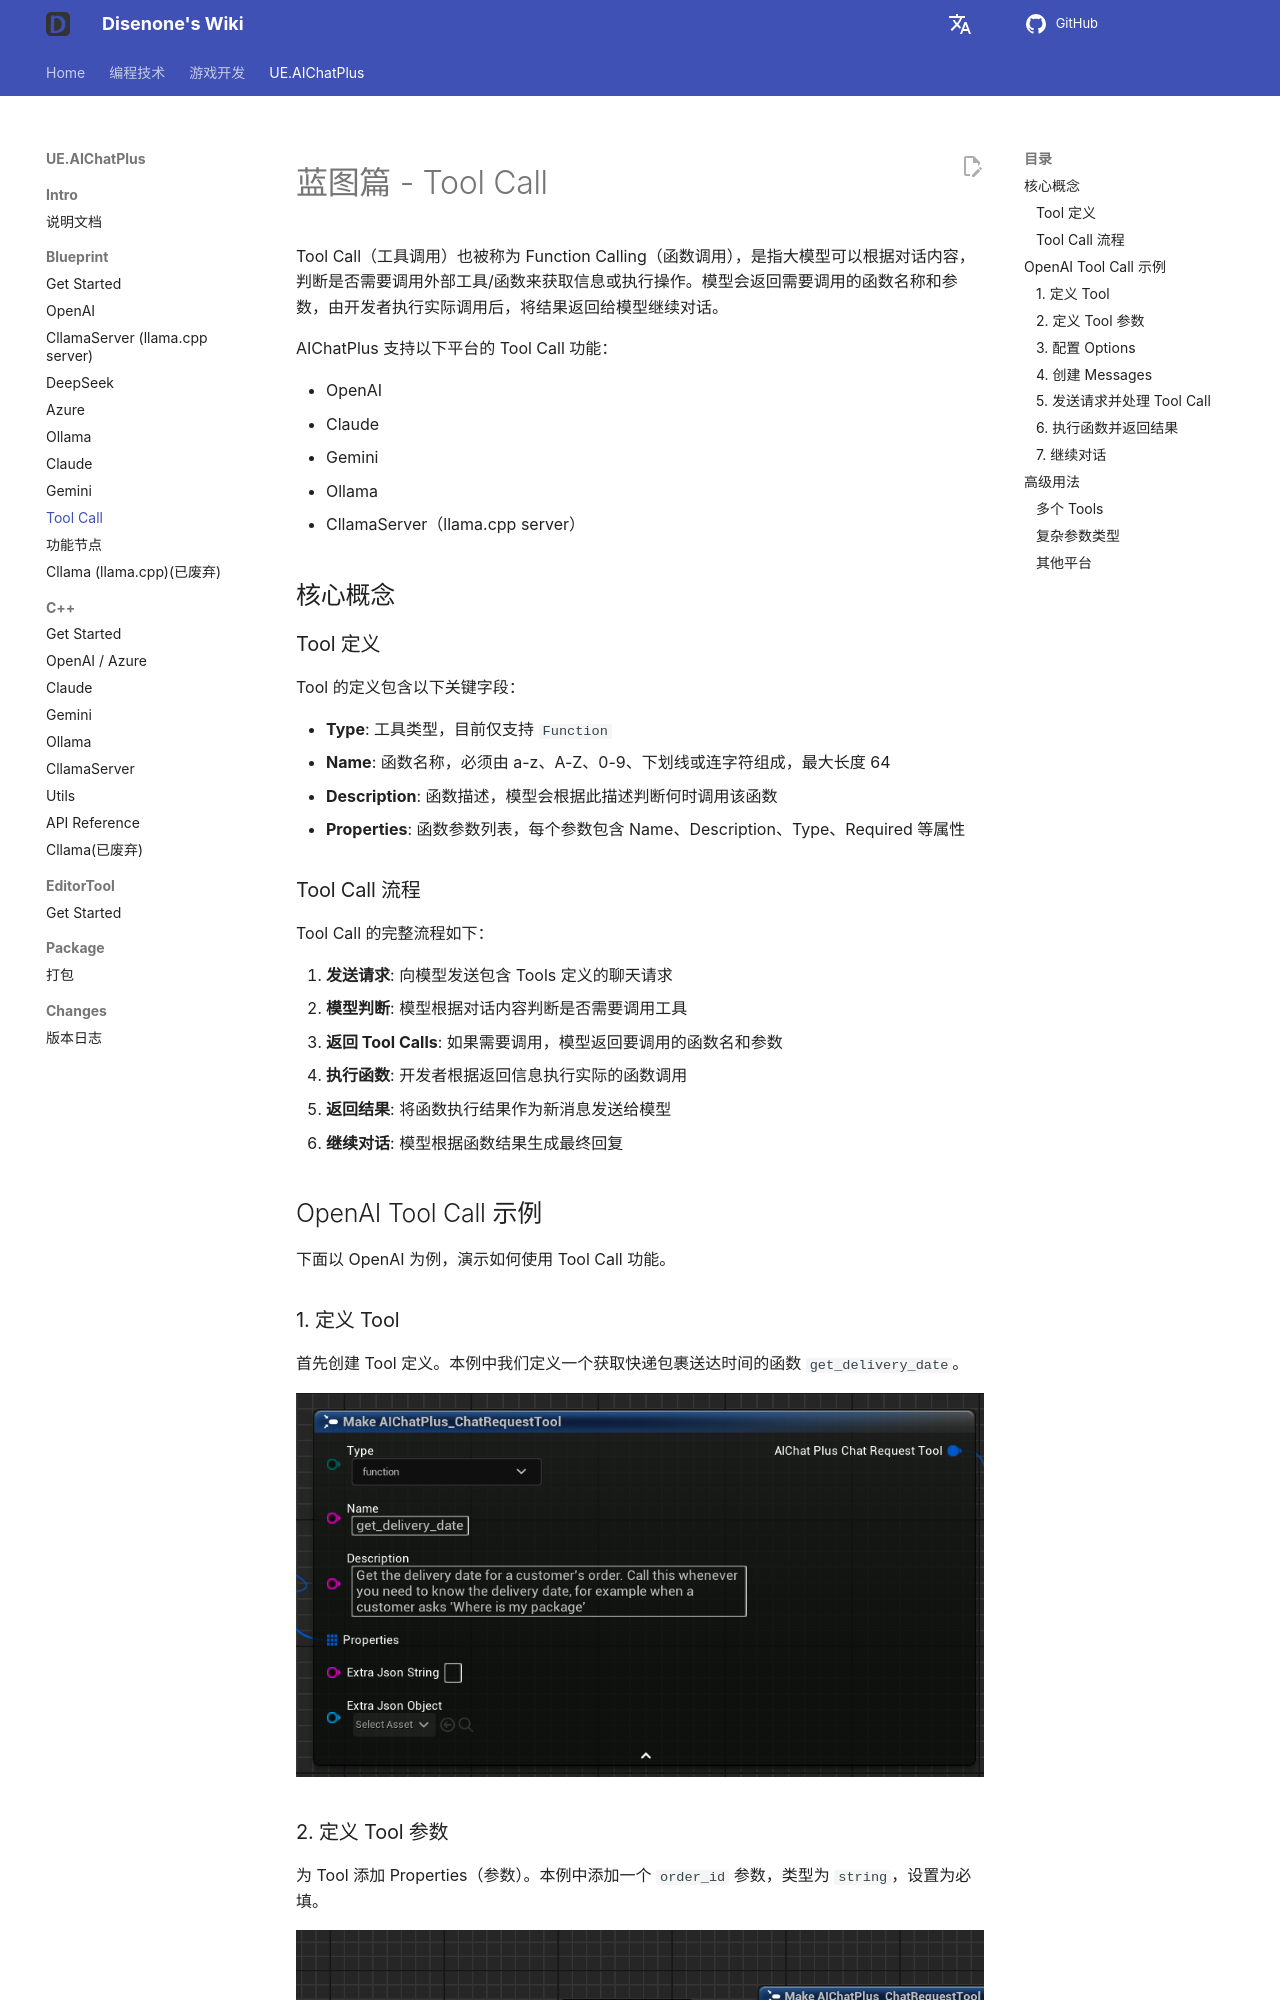

repository: disenone/wiki · page: ue-插件-AIChatPlus-Usage-Blueprint-ToolCall/index.html · generator: mkdocs

---
layout: post
title: Tool Call
tags: [dev, game, UE, UnreanEngine, UE4, UE5, Editor, Editor Plus, Editor Plugin, AI Chat, Chatbot, Image Generation, OpenAI, Azure, Claude, Gemini, Ollama, Tool Call, Function Calling]
description: Tool Call
---
<meta property="og:title" content="UE 插件 AIChatPlus 使用说明 - 蓝图篇 - Tool Call" />

# 蓝图篇 - Tool Call

Tool Call（工具调用）也被称为 Function Calling（函数调用），是指大模型可以根据对话内容，判断是否需要调用外部工具/函数来获取信息或执行操作。模型会返回需要调用的函数名称和参数，由开发者执行实际调用后，将结果返回给模型继续对话。

AIChatPlus 支持以下平台的 Tool Call 功能：

* OpenAI
* Claude
* Gemini
* Ollama
* CllamaServer（llama.cpp server）

## 核心概念

### Tool 定义

Tool 的定义包含以下关键字段：

* **Type**: 工具类型，目前仅支持 `Function`
* **Name**: 函数名称，必须由 a-z、A-Z、0-9、下划线或连字符组成，最大长度 64
* **Description**: 函数描述，模型会根据此描述判断何时调用该函数
* **Properties**: 函数参数列表，每个参数包含 Name、Description、Type、Required 等属性

### Tool Call 流程

Tool Call 的完整流程如下：

1. **发送请求**: 向模型发送包含 Tools 定义的聊天请求
2. **模型判断**: 模型根据对话内容判断是否需要调用工具
3. **返回 Tool Calls**: 如果需要调用，模型返回要调用的函数名和参数
4. **执行函数**: 开发者根据返回信息执行实际的函数调用
5. **返回结果**: 将函数执行结果作为新消息发送给模型
6. **继续对话**: 模型根据函数结果生成最终回复

## OpenAI Tool Call 示例

下面以 OpenAI 为例，演示如何使用 Tool Call 功能。

### 1. 定义 Tool

首先创建 Tool 定义。本例中我们定义一个获取快递包裹送达时间的函数 `get_delivery_date`。

<!-- 需要图片：展示创建 FAIChatPlus_ChatRequestTool 节点，设置 Type=Function, Name="get_current_weather", Description="Get the current weather in a given location" -->
![guide bludprint](assets/img/2024-ue-aichatplus/usage/blueprint/toolcall_openai_1.png)
